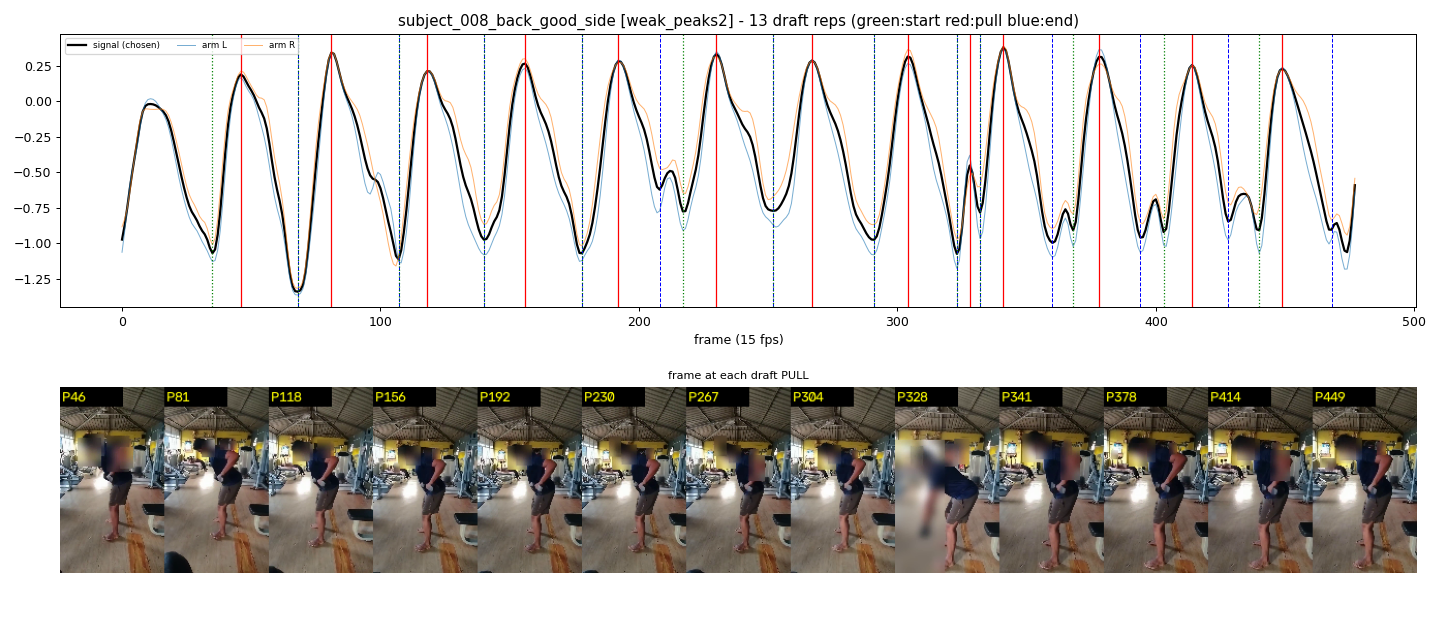

The table this chart was drawn from, first rows:
start_frame, pull_frame, end_frame
35, 46, 68
68, 81, 107
107, 118, 140
140, 156, 178
178, 192, 208
217, 230, 252
252, 267, 291
291, 304, 323
323, 328, 332
332, 341, 360
368, 378, 394
403, 414, 428
440, 449, 468
